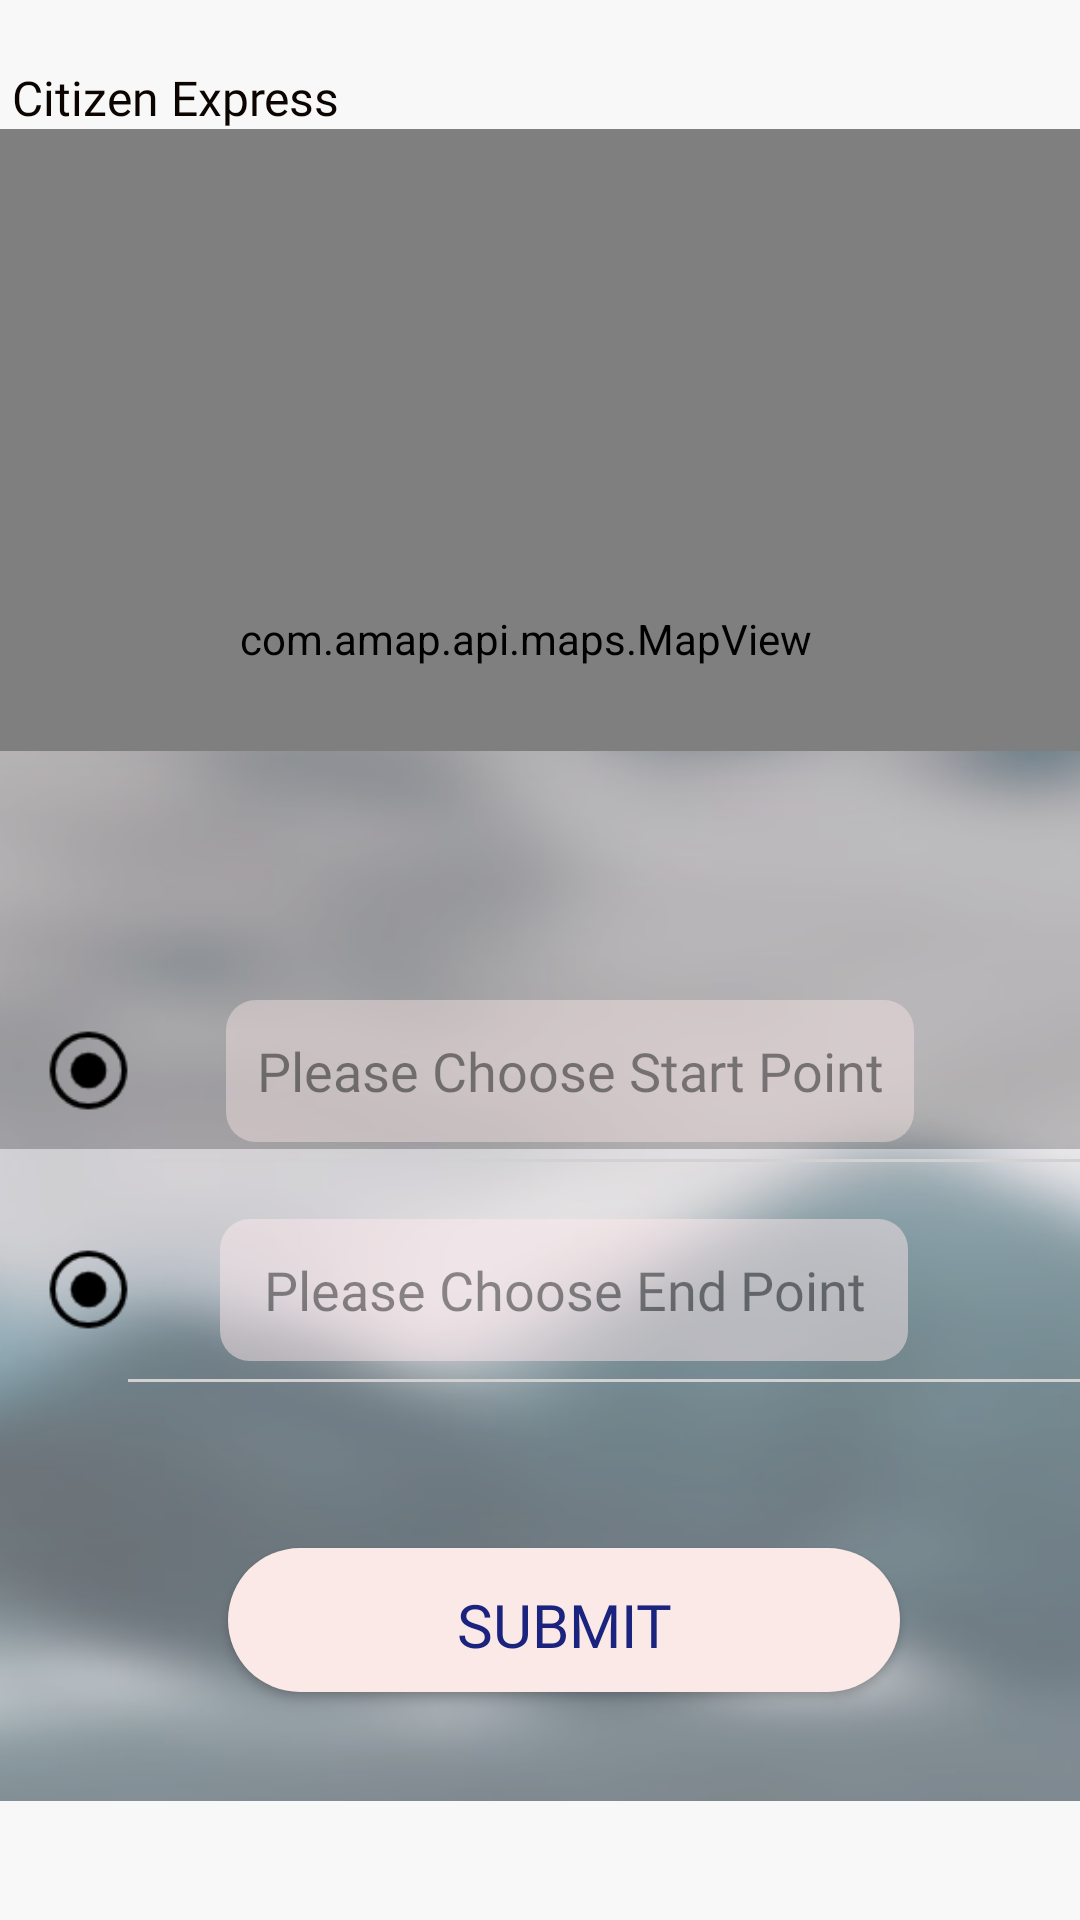

The Android layout XML behind this screen, and the referenced resources:
<!-- AndroidManifest.xml: application theme Theme.CE -->
<!-- res/layout/fragment_home.xml -->
<?xml version="1.0" encoding="utf-8"?>
<androidx.constraintlayout.widget.ConstraintLayout xmlns:android="http://schemas.android.com/apk/res/android"
    xmlns:app="http://schemas.android.com/apk/res-auto"
    xmlns:tools="http://schemas.android.com/tools"
    android:layout_width="match_parent"
    android:layout_height="match_parent"
    tools:context=".ui.home.HomeFragment">

    <ProgressBar
        android:id="@+id/loading"
        android:layout_width="wrap_content"
        android:layout_height="wrap_content"
        android:layout_gravity="center"
        android:layout_marginTop="64dp"
        android:layout_marginBottom="64dp"
        android:visibility="gone"
        app:layout_constraintBottom_toBottomOf="parent"
        app:layout_constraintEnd_toEndOf="parent"
        app:layout_constraintStart_toStartOf="parent"
        app:layout_constraintTop_toTopOf="parent"
        app:layout_constraintVertical_bias="0.3"
        tools:ignore="MissingConstraints" />

    <ImageView
        android:id="@+id/background_gray"
        android:layout_width="match_parent"
        android:layout_height="match_parent"
        android:background="#EDEDED"
        android:alpha="0.5"
        app:layout_constraintBottom_toBottomOf="parent"
        app:layout_constraintEnd_toEndOf="parent"
        app:layout_constraintHorizontal_bias="0.401"
        app:layout_constraintStart_toStartOf="parent"
        app:layout_constraintTop_toTopOf="parent"
        app:layout_constraintVertical_bias="0.292"
        app:srcCompat="@android:drawable/screen_background_light_transparent" />

    <com.amap.api.maps.MapView
        android:id="@+id/map"
        android:layout_width="400dp"
        android:layout_height="340dp"
        android:clickable="true"
        app:layout_constraintBottom_toBottomOf="parent"
        app:layout_constraintEnd_toEndOf="parent"
        app:layout_constraintHorizontal_bias="0.625"
        app:layout_constraintStart_toStartOf="@+id/background_gray"
        app:layout_constraintTop_toTopOf="@+id/background_gray"
        app:layout_constraintVertical_bias="0.143" />


    <ImageView
        android:id="@+id/Logo1"
        android:layout_width="46dp"
        android:layout_height="38dp"
        android:layout_marginEnd="356dp"
        app:layout_constraintBottom_toBottomOf="parent"

        app:layout_constraintEnd_toEndOf="parent"
        app:layout_constraintTop_toTopOf="parent"
        app:layout_constraintVertical_bias="0.023"
        app:srcCompat="@drawable/logo" />

    <TextView
        android:id="@+id/ProdName"
        android:layout_width="wrap_content"
        android:layout_height="wrap_content"
        android:fontFamily="@font/optima"
        android:text="Citizen Express"
        android:textColor="#0B0401"
        android:textSize="16sp"
        app:layout_constraintBottom_toBottomOf="@+id/Logo1"
        app:layout_constraintEnd_toEndOf="parent"
        app:layout_constraintHorizontal_bias="0.0"
        app:layout_constraintStart_toEndOf="@+id/Logo1"
        app:layout_constraintTop_toTopOf="@+id/Logo1"
        app:layout_constraintVertical_bias="0.473"
        tools:ignore="SpeakableTextPresentCheck" />

    <ImageView
        android:id="@+id/Background2"
        android:layout_width="400dp"
        android:layout_height="350dp"
        android:alpha="0.6"
        android:background="@drawable/background_3"

        android:fontFamily="@font/optima"
        app:layout_constraintBottom_toBottomOf="parent"
        app:layout_constraintEnd_toEndOf="parent"
        app:layout_constraintHorizontal_bias="0.454"
        app:layout_constraintStart_toStartOf="parent"
        app:layout_constraintTop_toTopOf="@+id/background_gray"
        app:layout_constraintVertical_bias="0.863" />

    <ImageView
        android:id="@+id/radioImg1"
        android:layout_width="37dp"
        android:layout_height="31dp"
        app:layout_constraintBottom_toBottomOf="@+id/destinationAddr"
        app:layout_constraintEnd_toEndOf="@+id/Background2"
        app:layout_constraintHorizontal_bias="0.08"
        app:layout_constraintStart_toStartOf="@+id/Background2"
        app:layout_constraintTop_toTopOf="@+id/destinationAddr"
        app:layout_constraintVertical_bias="0.49"
        app:srcCompat="@drawable/radio_button_img" />

    <ImageView
        android:id="@+id/radioImg"
        android:layout_width="37dp"
        android:layout_height="31dp"
        app:layout_constraintBottom_toBottomOf="@+id/startAddr"
        app:layout_constraintEnd_toEndOf="@+id/Background2"
        app:layout_constraintHorizontal_bias="0.08"
        app:layout_constraintStart_toStartOf="@+id/Background2"
        app:layout_constraintTop_toTopOf="@+id/startAddr"
        app:layout_constraintVertical_bias="0.49"
        app:srcCompat="@drawable/radio_button_img" />

    <View

        android:id="@+id/line"
        android:layout_width="320dp"
        android:layout_height="1dp"
        android:background="#D1D1D1"
        app:layout_constraintBottom_toBottomOf="@+id/Background2"
        app:layout_constraintEnd_toEndOf="@+id/Background2"
        app:layout_constraintHorizontal_bias="0.76"
        app:layout_constraintStart_toStartOf="@+id/Background2"
        app:layout_constraintTop_toTopOf="@+id/Background2"
        app:layout_constraintVertical_bias="0.39" />

    <View

        android:id="@+id/line2"
        android:layout_width="320dp"
        android:layout_height="1dp"
        android:background="#D1D1D1"
        app:layout_constraintBottom_toBottomOf="@+id/Background2"
        app:layout_constraintEnd_toEndOf="@+id/Background2"
        app:layout_constraintHorizontal_bias="0.76"
        app:layout_constraintStart_toStartOf="@+id/Background2"
        app:layout_constraintTop_toTopOf="@+id/Background2"
        app:layout_constraintVertical_bias="0.6" />


    <EditText
        android:id="@+id/startAddr"
        android:layout_width="230dp"
        android:layout_height="48dp"
        android:alpha="0.7"
        android:background="@drawable/shape"
        android:backgroundTint="#9CFBE9E7"
        android:fontFamily="@font/optima"
        android:gravity="center"
        android:hint="Please Choose Start Point"
        android:textColor="#000000"
        android:visibility="visible"
        app:layout_constraintBottom_toBottomOf="@+id/Background2"
        app:layout_constraintEnd_toEndOf="@+id/Background2"
        app:layout_constraintHorizontal_bias="0.547"
        app:layout_constraintStart_toStartOf="@+id/Background2"
        app:layout_constraintTop_toTopOf="@+id/Background2"
        app:layout_constraintVertical_bias="0.274" />

    <EditText
        android:id="@+id/destinationAddr"
        android:layout_width="230dp"
        android:layout_height="48dp"
        android:alpha="0.7"
        android:background="@drawable/shape"
        android:backgroundTint="#AEFFEBEE"
        android:fontFamily="@font/optima"
        android:gravity="center"
        android:hint="Please Choose End Point"
        android:textColor="#000000"
        app:layout_constraintBottom_toBottomOf="@+id/Background2"
        app:layout_constraintEnd_toEndOf="@+id/Background2"
        app:layout_constraintHorizontal_bias="0.535"
        app:layout_constraintStart_toStartOf="@+id/Background2"
        app:layout_constraintTop_toTopOf="@+id/Background2"
        app:layout_constraintVertical_bias="0.516" />

    <Button
        android:id="@+id/SearchStart"
        android:layout_width="216dp"
        android:layout_height="45dp"
        android:alpha="0"
        android:background="#FFEBEE"
        android:text="SearchStart"
        android:fontFamily="@font/optima"
        android:textColor="#000000"
        app:layout_constraintBottom_toBottomOf="@+id/Background2"
        app:layout_constraintEnd_toEndOf="@+id/Background2"
        app:layout_constraintHorizontal_bias="0.505"
        app:layout_constraintStart_toStartOf="@+id/Background2"
        app:layout_constraintTop_toTopOf="@+id/Background2"
        app:layout_constraintVertical_bias="0.275"
        tools:visibility="invisible" />

    <Button
        android:id="@+id/SearchEnd"
        android:layout_width="235dp"
        android:layout_height="54dp"
        android:alpha="0"
        android:background="#FFEBEE"
        android:backgroundTint="#FFEBEE"
        android:fontFamily="@font/optima"
        android:text="SearchEnd"
        android:textColor="#FFFFFF"
        app:layout_constraintBottom_toBottomOf="@+id/Background2"
        app:layout_constraintEnd_toEndOf="@+id/Background2"
        app:layout_constraintHorizontal_bias="0.529"
        app:layout_constraintStart_toStartOf="@+id/Background2"
        app:layout_constraintTop_toTopOf="@+id/Background2"
        app:layout_constraintVertical_bias="0.524"
        tools:visibility="invisible" />

    <Button
        android:id="@+id/Submit"
        android:layout_width="224dp"
        android:layout_height="48dp"
        android:background="@drawable/button_drawable"
        android:backgroundTint="#FBE9E7"
        android:fontFamily="@font/optima"
        android:text="Submit"
        android:textColor="#1A237E"
        android:textSize="20sp"
        app:layout_constraintBottom_toBottomOf="@+id/Background2"
        app:layout_constraintEnd_toEndOf="@+id/Background2"
        app:layout_constraintHorizontal_bias="0.535"
        app:layout_constraintStart_toStartOf="@+id/Background2"
        app:layout_constraintTop_toTopOf="@+id/Background2"
        app:layout_constraintVertical_bias="0.88" />






</androidx.constraintlayout.widget.ConstraintLayout>
<!-- resources referenced by this layout -->
<resources>
  <!-- drawable background_3: jpg bitmap (drawable, 12319 bytes) -->
  <!-- drawable button_drawable (drawable) -->
  <?xml version="1.0" encoding="utf-8" ?>
  <shape xmlns:android="http://schemas.android.com/apk/res/android"
      android:shape="rectangle">
      
      <solid android:color="#FFEBEE" />
      
      <corners android:radius="105dip" />
      <padding
          android:bottom="12dp"
          android:left="63dp"
          android:right="63dp"
          android:top="12dp"
          />
      
  
  </shape>
  <!-- drawable logo: png bitmap (drawable, 2358 bytes) -->
  <!-- drawable radio_button_img: png bitmap (drawable, 1281 bytes) -->
  <!-- drawable shape (drawable) -->
  <?xml version="1.0" encoding="utf-8"?>
  <shape xmlns:android="http://schemas.android.com/apk/res/android"
      android:shape="rectangle" >
  
      
      <padding
          android:bottom="5dp"
          android:left="5dp"
          android:right="5dp"
          android:top="5dp"
          />
  
      
      <corners android:radius="10dp" />
  
      
      <stroke
          android:width="2px"
          android:color="#001E90FF" />
  
      
      <solid android:color="#EDEDED" />
  
  </shape>
  <style name="Theme.CE" parent="Theme.MaterialComponents.DayNight.NoActionBar.Bridge">
          
          <item name="colorPrimary">@color/purple_500</item>
          <item name="colorPrimaryVariant">@color/purple_700</item>
          <item name="colorOnPrimary">@color/white</item>
          
          <item name="colorSecondary">@color/teal_200</item>
          <item name="colorSecondaryVariant">@color/teal_700</item>
          <item name="colorOnSecondary">@color/black</item>
          
          <item name="android:statusBarColor">?attr/colorPrimaryVariant</item>
          
      </style>
  <!-- not gathered from this repository: default colours our renderer supplied (Android Studio template values) -->
  <color name="purple_500">#FF6200EE</color>
  <color name="purple_700">#FF3700B3</color>
  <color name="teal_200">#FF03DAC5</color>
  <color name="teal_700">#FF018786</color>
  <color name="black">#FF000000</color>
  <color name="white">#FFFFFFFF</color>
</resources>
